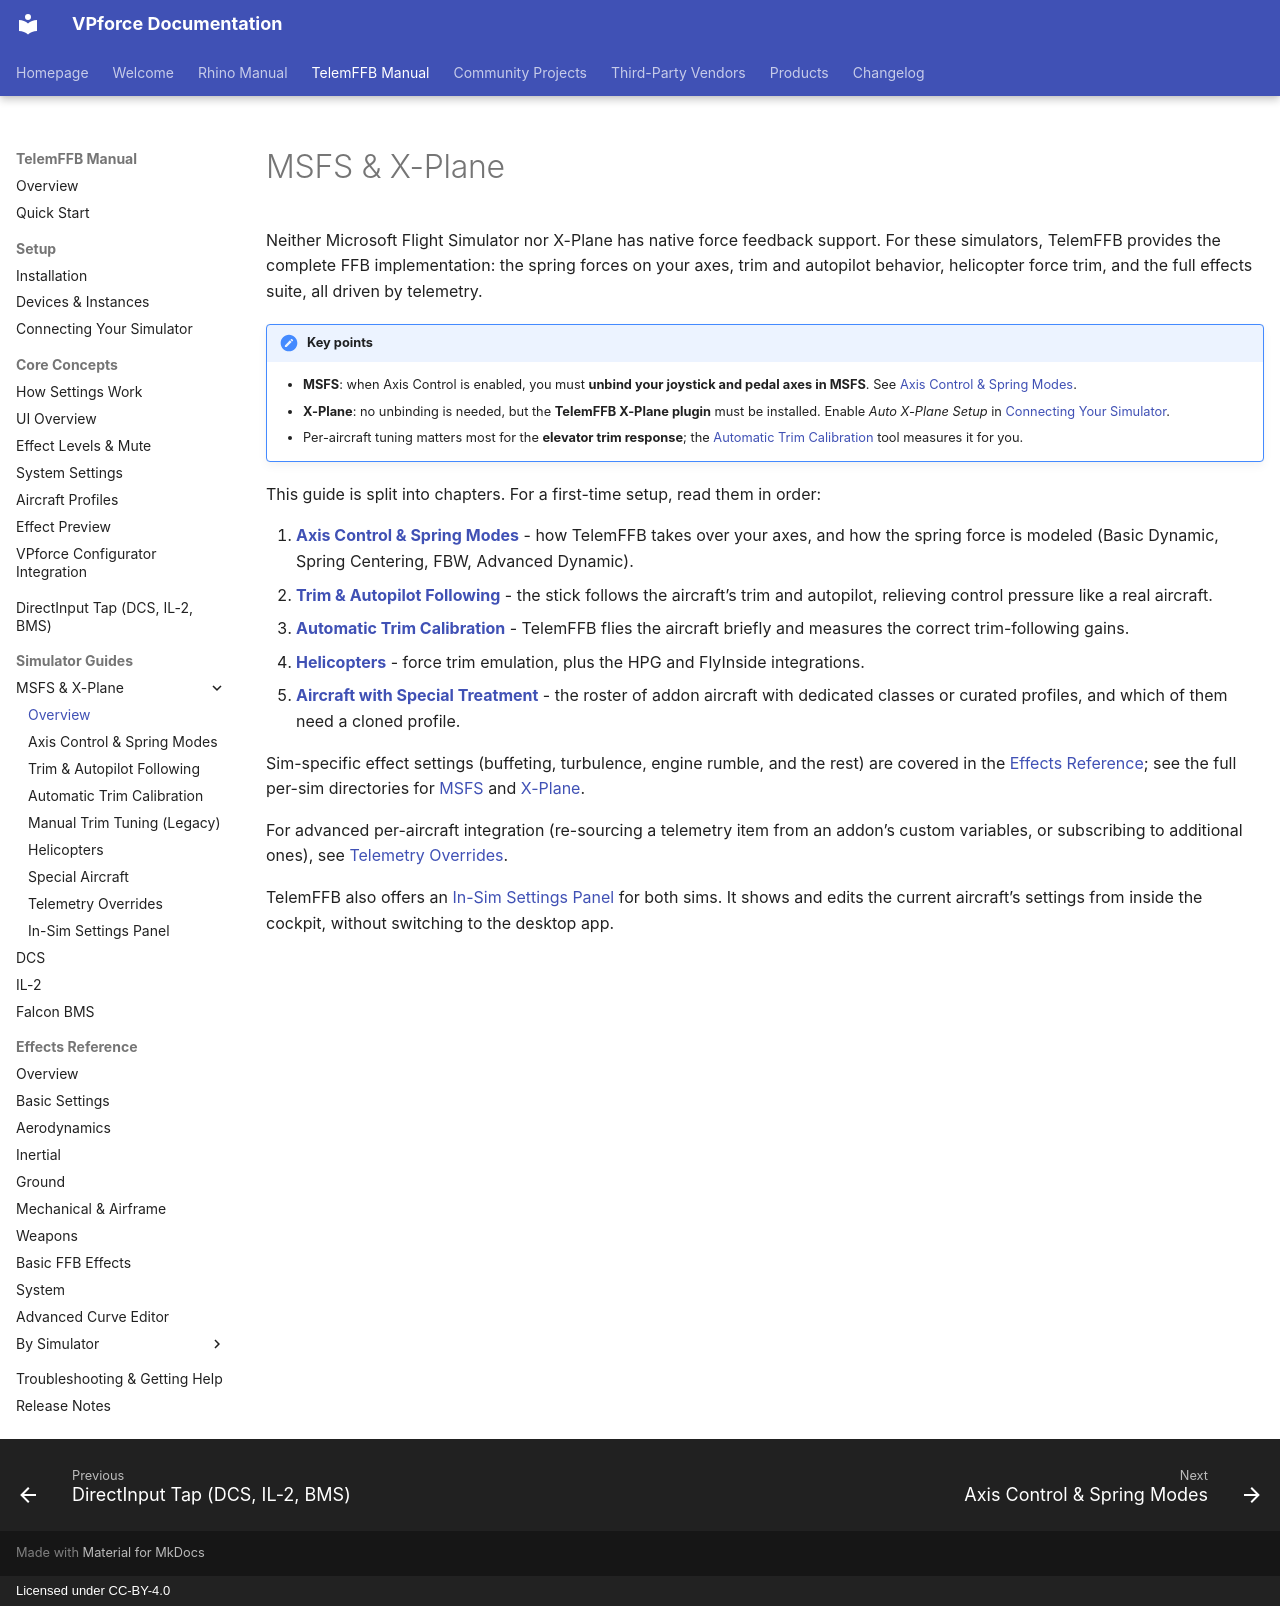

repository: walmis/VPforce-Docs · page: telemffb/sim-msfs-xplane/index.html · generator: mkdocs · copyright: Licensed under CC-BY-4.0

# MSFS & X-Plane

Neither Microsoft Flight Simulator nor X-Plane has native force feedback support. For these simulators, TelemFFB provides the complete FFB implementation: the spring forces on your axes, trim and autopilot behavior, helicopter force trim, and the full effects suite, all driven by telemetry.

!!! important "Key points"
    - **MSFS**: when Axis Control is enabled, you must **unbind your joystick and pedal axes in MSFS**. See [Axis Control & Spring Modes](msfs-xp-axis-spring.md).
    - **X-Plane**: no unbinding is needed, but the **TelemFFB X-Plane plugin** must be installed. Enable *Auto X-Plane Setup* in [Connecting Your Simulator](sim-setup.md#x-plane).
    - Per-aircraft tuning matters most for the **elevator trim response**; the [Automatic Trim Calibration](msfs-xp-trim-calibration.md) tool measures it for you.

This guide is split into chapters. For a first-time setup, read them in order:

1. **[Axis Control & Spring Modes](msfs-xp-axis-spring.md)** - how TelemFFB takes over your axes, and how the spring force is modeled (Basic Dynamic, Spring Centering, FBW, Advanced Dynamic).
2. **[Trim & Autopilot Following](msfs-xp-trim-following.md)** - the stick follows the aircraft's trim and autopilot, relieving control pressure like a real aircraft.
3. **[Automatic Trim Calibration](msfs-xp-trim-calibration.md)** - TelemFFB flies the aircraft briefly and measures the correct trim-following gains.
4. **[Helicopters](msfs-xp-helicopters.md)** - force trim emulation, plus the HPG and FlyInside integrations.
5. **[Aircraft with Special Treatment](msfs-xp-special-aircraft.md)** - the roster of addon aircraft with dedicated classes or curated profiles, and which of them need a cloned profile.

Sim-specific effect settings (buffeting, turbulence, engine rumble, and the rest) are covered in the [Effects Reference](effects-overview.md); see the full per-sim directories for [MSFS](effects-sim-msfs.md) and [X-Plane](effects-sim-xplane.md).

For advanced per-aircraft integration (re-sourcing a telemetry item from an addon's custom variables, or subscribing to additional ones), see [Telemetry Overrides](telem-overrides.md).

TelemFFB also offers an [In-Sim Settings Panel](in-sim-panel.md) for both sims. It shows and edits the current aircraft's settings from inside the cockpit, without switching to the desktop app.
